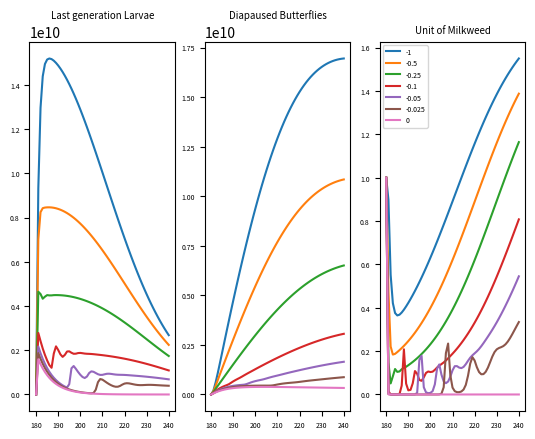

Generate this figure with matplotlib:
import numpy as np
import matplotlib.pyplot as plt
import matplotlib as mpl
from scipy import integrate

days = 60
month = 6*30
t = np.linspace(month, days+month, days + 1)


def temp(t, T0 = 11.98, e = -1.102, f = 0.917):
    y = T0 * (1 + e * np.sin(2 * np.pi * t / 365 + f))
    return y



a = [-1, -0.5, -0.25, -0.1, -0.05, -0.025, 0]

fig, ax = plt.subplots(1,3)

for i in a:
    
    alpha = 2.6 # reproductive rate 
    gamma = 0.03571 # maturation rate 
    mu1 = 0.11495
    mu2 = 0.07143
    mu3 = 0.005

    K = 1.79188
    beta = 5*10**-9
    a = i

    I_in0 = 3283396409
    M_in0 = 3114788529
    I_s0 = 0
    M_s0 = 0
    A_0 = 1 # initial unit of milkweed
      


    def butterfly(X, t):
        I_in, M_in, I_s, M_s, A = X 
        dI_in = -(gamma + mu1)*I_in
        dM_in = -mu2*M_in + gamma*I_in
        dI_s = alpha*M_in*A - (gamma + mu1)*I_s
        dM_s = gamma*I_s - mu3*M_s
        if A > 0:
            dA = (a*(temp(t) - 15)*(temp(t)- 35)*A*(1 - (A/K)) - A*beta*I_s)
        else:
            dA = 0

        return np.array([dI_in, dM_in, dI_s, dM_s, dA])

    X0 = I_in0, M_in0, I_s0, M_s0, A_0

    res = integrate.odeint(butterfly, X0, t)

    I_in, M_in, I_s, M_s, A = res.T


    ax[0].plot(t, I_s)
    ax[1].plot(t, M_s)
    ax[2].plot(t, A, label = i)
    
ax[0].set_title('Last generation Larvae', fontsize = 7)
ax[1].set_title('Diapaused Butterflies', fontsize = 7)
ax[2].set_title('Unit of Milkweed', fontsize = 7)
plt.legend(fontsize = 5)

for i in range(3):
    ax[i].tick_params(axis = 'both', labelsize = 5)





